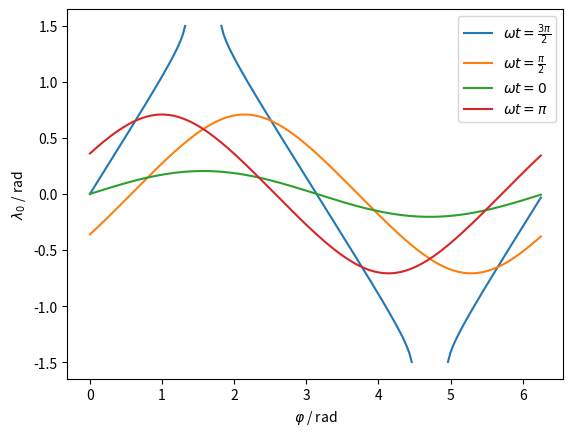

This chart was generated by the following Python code:
import numpy as np
import matplotlib.pyplot as plt
pi = np.pi
sin = np.sin
cos = np.cos
tan = np.tan
asin = np.asin
acos = np.acos
atan = np.atan
sinh = np.sinh
cosh = np.cosh
tanh = np.tanh
asinh = np.asinh
acosh = np.acosh
atanh = np.atanh
dot = np.linalg.vecdot
cross = np.cross
norm = np.linalg.norm
sqrt = np.sqrt
alpha = 0.3 #rad
#10 KeV
beta =  0.5 #rad
#chi,wt = np.meshgrid(np.arange(0,2*np.pi,np.pi/1000),np.arange(0,2*np.pi,np.pi/100))
phi = np.arange(0,2*np.pi,np.pi/100)
#phi = np.acos((np.cos(chi)*np.cos(wt) - np.cos(alpha)*np.sin(chi)*np.sin(wt))/((np.cos(chi)*np.cos(wt) - np.cos(alpha)*np.sin(chi)*np.sin(wt))**2 + (np.sin(chi)*(np.sin(alpha)*np.sin(beta) - np.cos(alpha)*np.cos(beta)*np.cos(wt)) - np.cos(beta)*np.cos(chi)*np.sin(wt))**2)**(1/2))
#lam0 = np.acos(((np.cos(chi)*np.cos(wt) - np.cos(alpha)*np.sin(chi)*np.sin(wt))**2 + (np.sin(chi)*(np.sin(alpha)*np.sin(beta) - np.cos(alpha)*np.cos(beta)*np.cos(wt)) - np.cos(beta)*np.cos(chi)*np.sin(wt))**2)**(1/2))
wt = 0
lam0 = asin((cos(alpha)*sin(beta)*sin(phi) - cos(phi)*sin(alpha)*sin(wt) + cos(beta)*sin(alpha)*cos(wt)*sin(phi))/(cos(alpha)*cos(beta) - sin(alpha)*sin(beta)*cos(wt)))
plt.plot(phi,lam0)
wt = np.pi/2
lam0 = asin((cos(alpha)*sin(beta)*sin(phi) - cos(phi)*sin(alpha)*sin(wt) + cos(beta)*sin(alpha)*cos(wt)*sin(phi))/(cos(alpha)*cos(beta) - sin(alpha)*sin(beta)*cos(wt)))
plt.plot(phi,lam0)
wt = np.pi
lam0 = asin((cos(alpha)*sin(beta)*sin(phi) - cos(phi)*sin(alpha)*sin(wt) + cos(beta)*sin(alpha)*cos(wt)*sin(phi))/(cos(alpha)*cos(beta) - sin(alpha)*sin(beta)*cos(wt)))
plt.plot(phi,lam0)
wt = 3*np.pi/2
lam0 = asin((cos(alpha)*sin(beta)*sin(phi) - cos(phi)*sin(alpha)*sin(wt) + cos(beta)*sin(alpha)*cos(wt)*sin(phi))/(cos(alpha)*cos(beta) - sin(alpha)*sin(beta)*cos(wt)))
plt.plot(phi,lam0)
plt.xlabel(r'$\varphi$ / rad')
plt.ylabel(r'$\lambda_0$ / rad')
plt.legend({r'$\omega t = 0$',r'$\omega t = \frac{\pi}{2}$',r'$\omega t = \pi$',r'$\omega t = \frac{3\pi}{2}$'})
plt.show()
